Labelled photos from "images", an image-classification folder in Oshimani/machine-learning-project. The possible labels are: full suspension bike, full suspension bikes, hardtail bike, hardtail bikes.

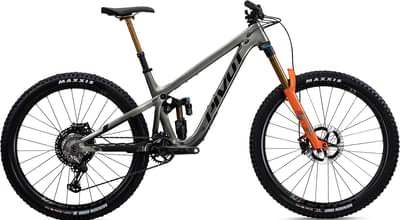
Label: full suspension bike

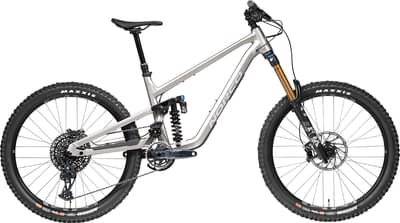
Label: full suspension bikes

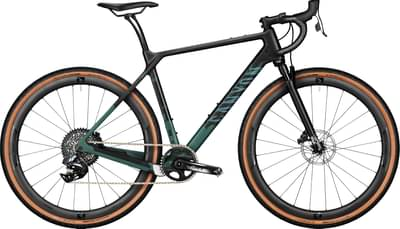
Label: hardtail bikes

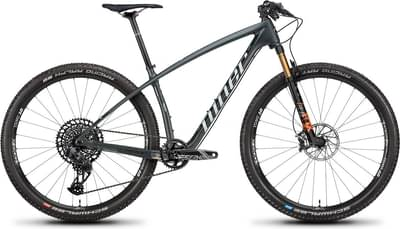
Label: hardtail bike

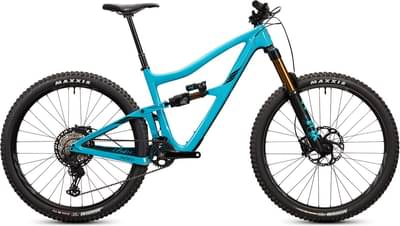
Label: full suspension bike

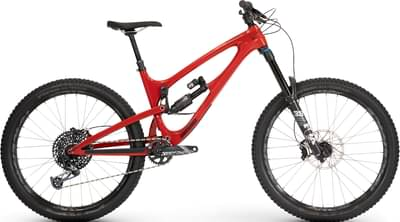
Label: full suspension bikes
